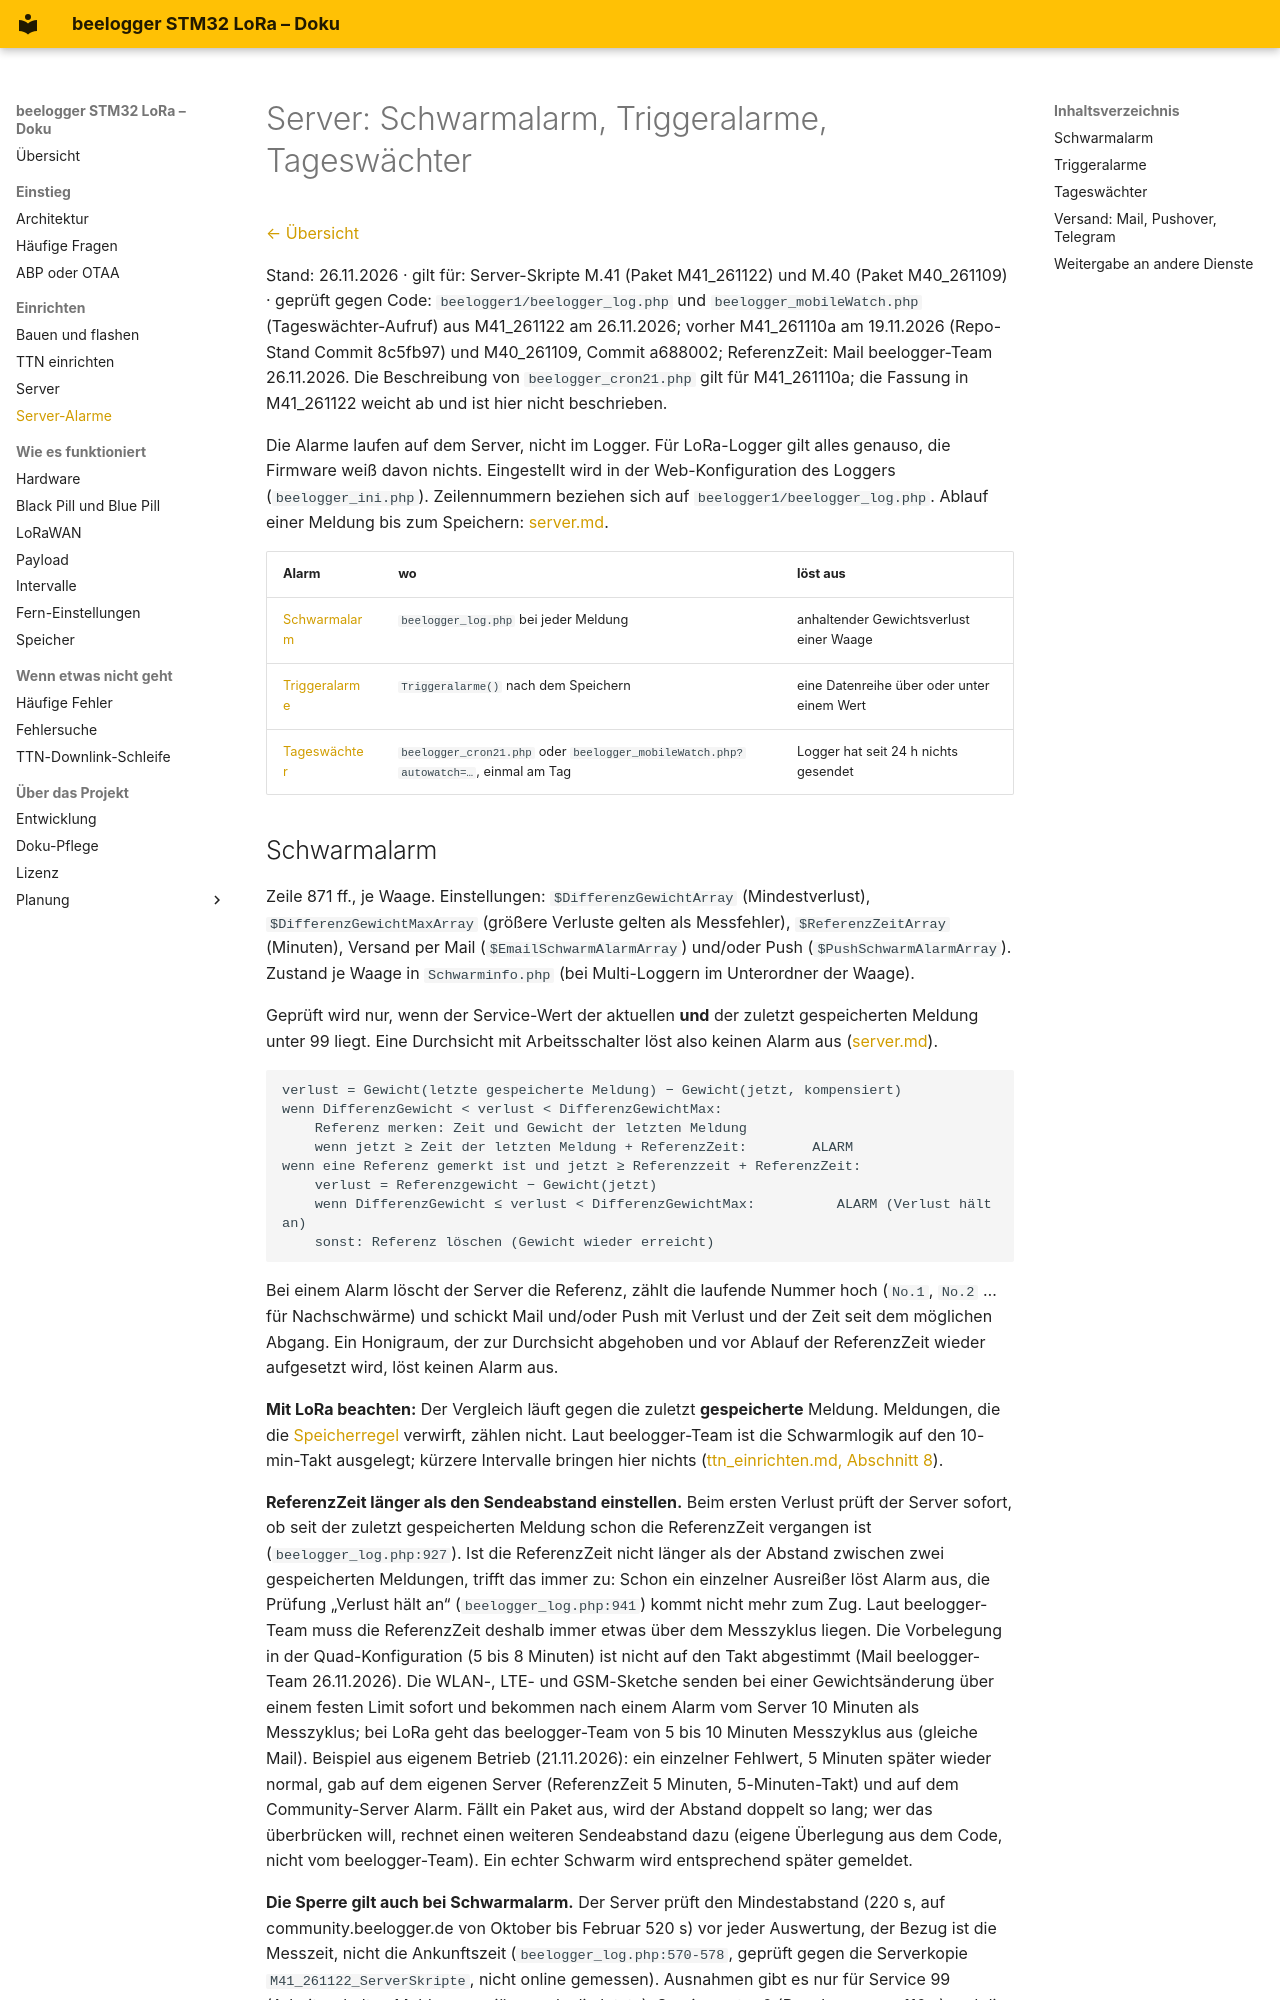

repository: desiue/beelogger-stm32 · page: server_alarme/index.html · generator: mkdocs

# Server: Schwarmalarm, Triggeralarme, Tageswächter

[← Übersicht](README.md)

Stand: 26.11.2026 · gilt für: Server-Skripte M.41 (Paket M41_261122) und M.40 (Paket M40_261109) ·
geprüft gegen Code: `beelogger1/beelogger_log.php` und `beelogger_mobileWatch.php` (Tageswächter-Aufruf) aus
M41_261122 am 26.11.2026; vorher M41_261110a am 19.11.2026 (Repo-Stand Commit 8c5fb97) und M40_261109, Commit
a688002; ReferenzZeit: Mail beelogger-Team 26.11.2026. Die Beschreibung von `beelogger_cron21.php` gilt für
M41_261110a; die Fassung in M41_261122 weicht ab und ist hier nicht beschrieben.

Die Alarme laufen auf dem Server, nicht im Logger. Für LoRa-Logger gilt alles genauso, die Firmware weiß davon
nichts. Eingestellt wird in der Web-Konfiguration des Loggers (`beelogger_ini.php`). Zeilennummern beziehen sich
auf `beelogger1/beelogger_log.php`. Ablauf einer Meldung bis zum Speichern: [server.md](server.md).

| Alarm | wo | löst aus |
|---|---|---|
| [Schwarmalarm](#schwarmalarm) | `beelogger_log.php` bei jeder Meldung | anhaltender Gewichtsverlust einer Waage |
| [Triggeralarme](#triggeralarme) | `Triggeralarme()` nach dem Speichern | eine Datenreihe über oder unter einem Wert |
| [Tageswächter](#tageswächter) | `beelogger_cron21.php` oder `beelogger_mobileWatch.php?autowatch=…`, einmal am Tag | Logger hat seit 24 h nichts gesendet |
